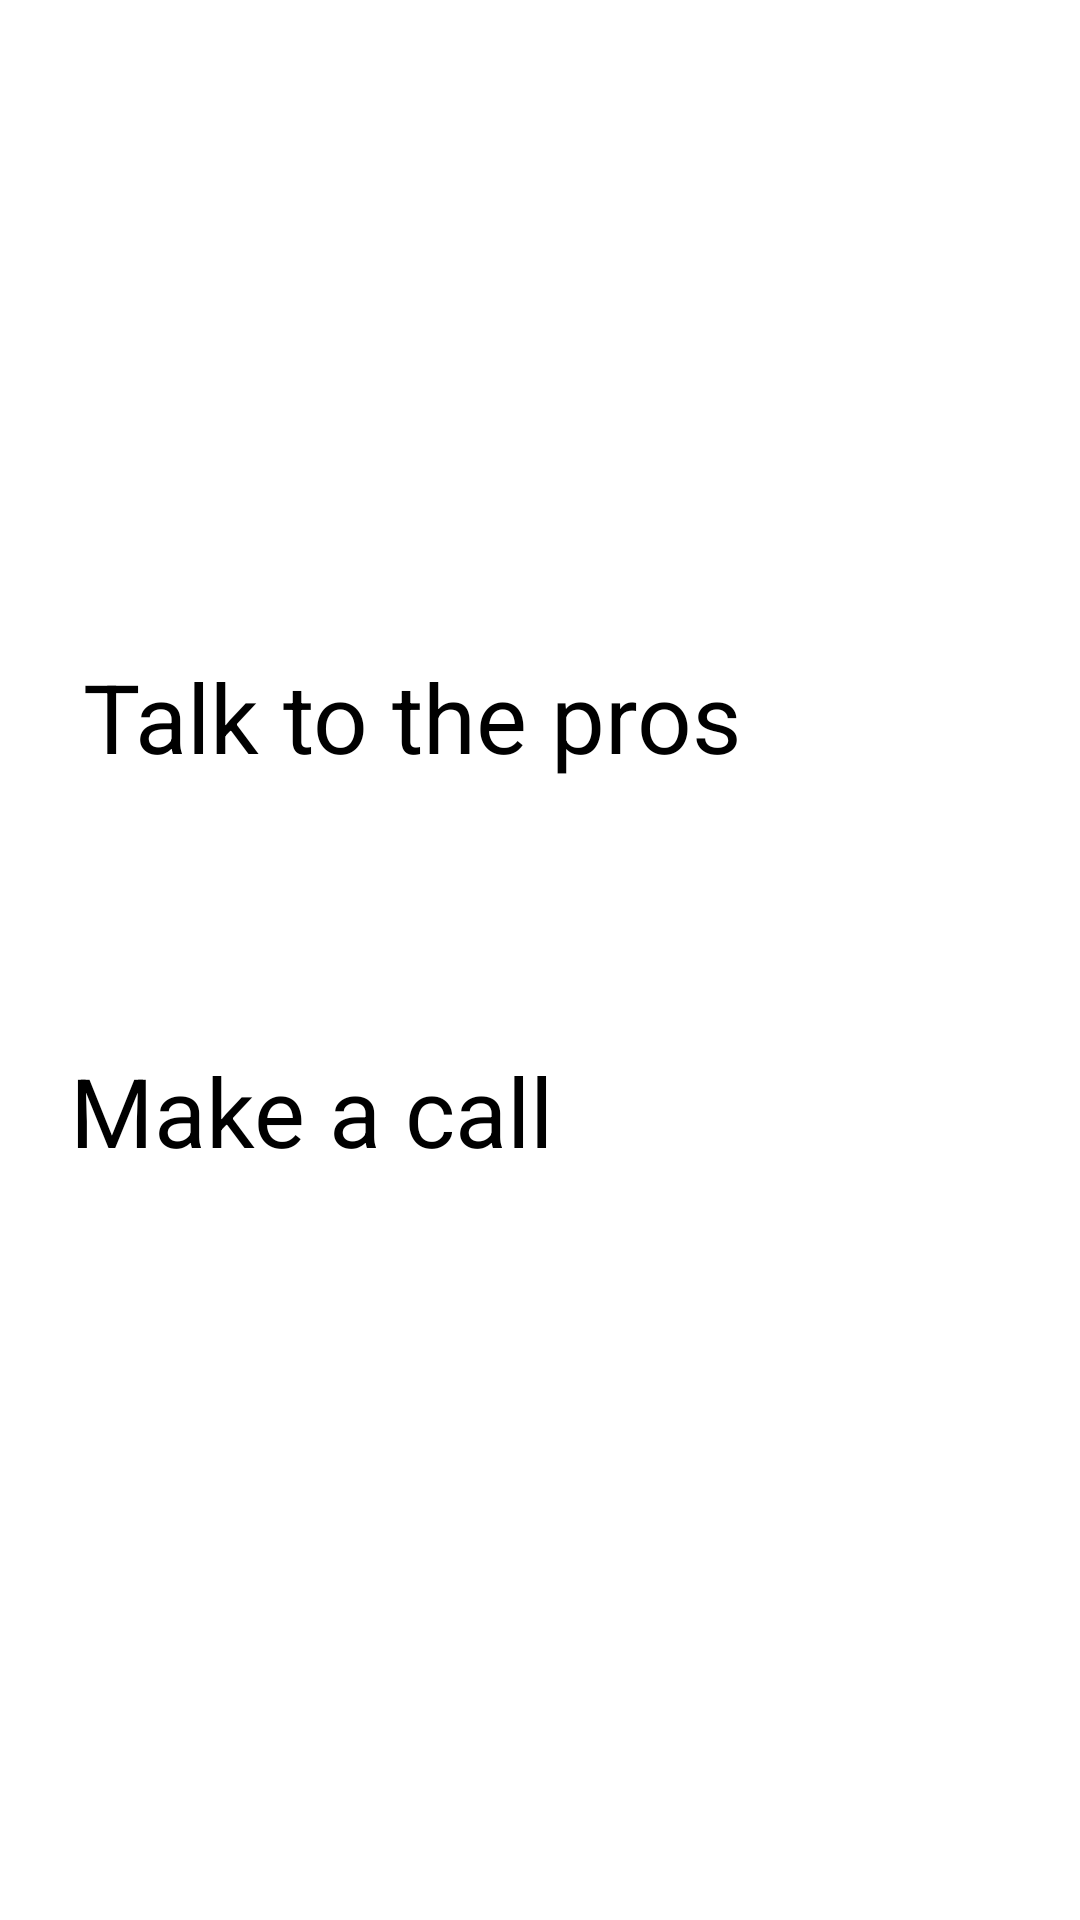

Layout XML and referenced resources for this Android screen:
<!-- AndroidManifest.xml: application theme Theme.APPLICATIONWILLWORK -->
<!-- res/layout/fragment_forums.xml -->
<?xml version="1.0" encoding="utf-8"?>
<androidx.constraintlayout.widget.ConstraintLayout xmlns:android="http://schemas.android.com/apk/res/android"
    xmlns:app="http://schemas.android.com/apk/res-auto"
    xmlns:tools="http://schemas.android.com/tools"
    android:layout_width="match_parent"
    android:layout_height="match_parent"
    tools:context=".ForumsFragment">





    

    <Button
        android:id="@+id/btnToChat"
        android:layout_width="300dp"
        android:layout_height="wrap_content"
        android:textSize="32sp"
        android:text="Talk to the pros"
        app:layout_constraintBottom_toBottomOf="parent"
        app:layout_constraintEnd_toEndOf="parent"
        app:layout_constraintHorizontal_bias="0.459"
        app:layout_constraintStart_toStartOf="parent"
        app:layout_constraintTop_toTopOf="parent"
        app:layout_constraintVertical_bias="0.364" />

    <Button
        android:id="@+id/btnCall"
        android:layout_width="300dp"
        android:layout_height="wrap_content"
        android:text="Make a call"
        android:textSize="32sp"
        app:layout_constraintBottom_toBottomOf="parent"
        app:layout_constraintEnd_toEndOf="parent"
        app:layout_constraintHorizontal_bias="0.387"
        app:layout_constraintStart_toStartOf="parent"
        app:layout_constraintTop_toTopOf="parent"
        app:layout_constraintVertical_bias="0.584" />

</androidx.constraintlayout.widget.ConstraintLayout>
<!-- resources referenced by this layout -->
<resources>

</resources>
